Dataset: dataset (GitHub, James7803/CS-4641-Group-130). Classes: glioma, meningioma, no tumor, pituitary tumor.

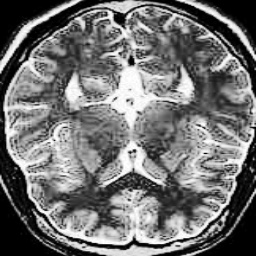
Label: no tumor

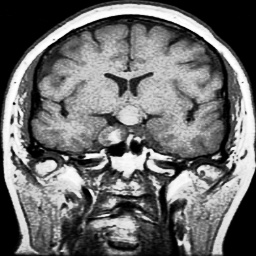
Label: pituitary tumor

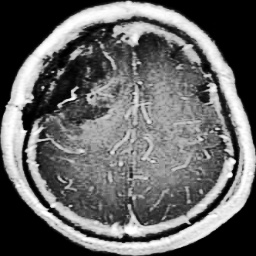
Label: glioma

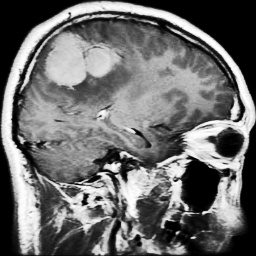
Label: meningioma

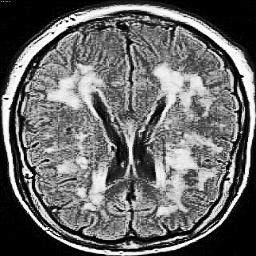
Label: no tumor

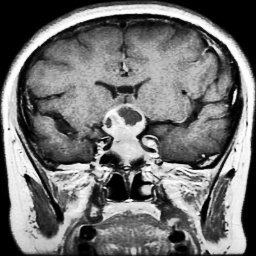
Label: pituitary tumor
